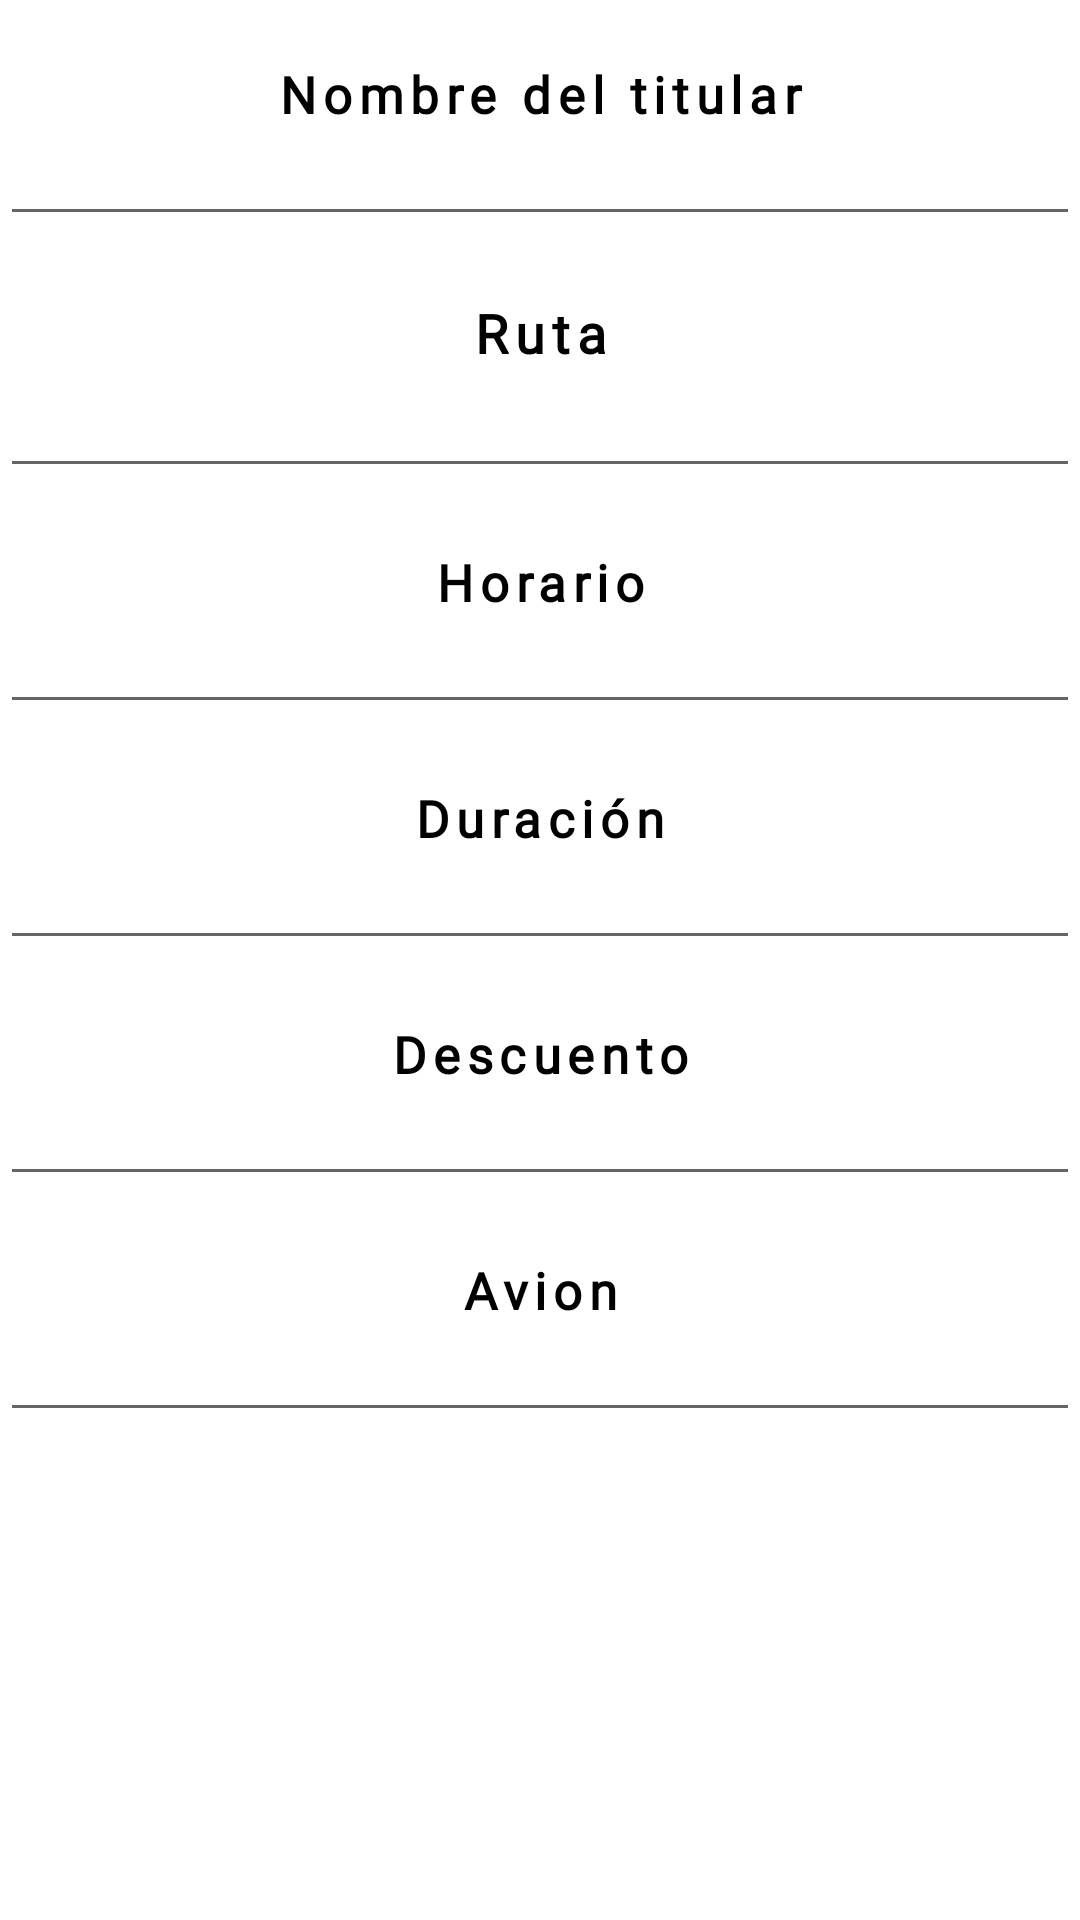

Layout XML and referenced resources for this Android screen:
<!-- AndroidManifest.xml: application theme AppTheme -->
<!-- res/layout/activity_detalle_solicitud.xml -->
<?xml version="1.0" encoding="utf-8"?>
<androidx.constraintlayout.widget.ConstraintLayout xmlns:android="http://schemas.android.com/apk/res/android"
    xmlns:app="http://schemas.android.com/apk/res-auto"
    xmlns:tools="http://schemas.android.com/tools"
    android:layout_width="match_parent"
    android:layout_height="match_parent"
    android:background="#ffff"
    tools:context=".DetalleSolicitud">

    <ScrollView
        android:layout_width="match_parent"
        android:layout_height="match_parent"
        app:layout_constraintBottom_toBottomOf="parent"
        app:layout_constraintEnd_toEndOf="parent"
        app:layout_constraintStart_toStartOf="parent"
        app:layout_constraintTop_toTopOf="parent">

        <LinearLayout
            android:layout_width="match_parent"
            android:layout_height="wrap_content"
            android:orientation="vertical"
            app:layout_constraintBottom_toBottomOf="parent"
            app:layout_constraintEnd_toEndOf="parent"
            app:layout_constraintStart_toStartOf="parent"
            app:layout_constraintTop_toTopOf="parent">

            <TextView
                android:id="@+id/txtName"
                android:layout_width="match_parent"
                android:layout_height="wrap_content"
                android:layout_marginTop="20dp"
                android:gravity="center"
                android:text="Nombre del titular"
                android:fontFamily="@font/montserrat"
                android:letterSpacing="0.13"
                android:textColor="#000000"
                android:textSize="17sp"
                android:textStyle="bold" />

            <EditText
                android:id="@+id/edtName"
                android:layout_width="match_parent"
                android:layout_height="wrap_content"
                android:layout_gravity="center"
                android:ems="10"
                android:fontFamily="@font/montserrat"
                android:letterSpacing="0.1"
                android:importantForAutofill="no"
                android:inputType="textPersonName"
                android:textAlignment="center"
                android:textColor="#1C1B1B"
                android:textSize="14sp" />

            <TextView
                android:id="@+id/txtAddress"
                android:layout_width="match_parent"
                android:layout_height="wrap_content"
                android:layout_marginTop="20dp"
                android:gravity="center"
                android:text="Ruta"
                android:fontFamily="@font/montserrat"
                android:letterSpacing="0.13"
                android:textColor="#000000"
                android:textSize="18sp"
                android:textStyle="bold" />

            <EditText
                android:id="@+id/edtAddress"
                android:layout_width="match_parent"
                android:layout_height="wrap_content"
                android:layout_gravity="center"
                android:ems="10"
                android:fontFamily="@font/montserrat"
                android:letterSpacing="0.1"
                android:importantForAutofill="no"
                android:inputType="textPersonName"
                android:textAlignment="center"
                android:textColor="#1C1B1B"
                android:textSize="17dp" />

            <TextView
                android:id="@+id/txtEmail"
                android:layout_width="match_parent"
                android:layout_height="wrap_content"
                android:layout_marginTop="20dp"
                android:gravity="center"
                android:fontFamily="@font/montserrat"
                android:letterSpacing="0.13"
                android:text="Horario"
                android:textColor="#000000"
                android:textSize="17dp"
                android:textStyle="bold" />

            <EditText
                android:id="@+id/edtEmail"
                android:layout_width="match_parent"
                android:layout_height="wrap_content"
                android:layout_gravity="center"
                android:ems="10"
                android:fontFamily="@font/montserrat"
                android:letterSpacing="0.1"
                android:importantForAutofill="no"
                android:inputType="textPersonName"
                android:textAlignment="center"
                android:textColor="#1C1B1B"
                android:textSize="14sp" />

            <TextView
                android:id="@+id/txtPhone"
                android:layout_width="match_parent"
                android:layout_height="wrap_content"
                android:layout_marginTop="20dp"
                android:gravity="center"
                android:text="Duración"
                android:fontFamily="@font/montserrat"
                android:letterSpacing="0.13"
                android:textColor="#000000"
                android:textSize="17dp"
                android:textStyle="bold" />

            <EditText
                android:id="@+id/edtPhone"
                android:layout_width="match_parent"
                android:layout_height="wrap_content"
                android:layout_gravity="center"
                android:ems="10"
                android:fontFamily="@font/montserrat"
                android:letterSpacing="0.1"
                android:importantForAutofill="no"
                android:inputType="textPersonName"
                android:textAlignment="center"
                android:textColor="#1C1B1B"
                android:textSize="14sp" />

            <TextView
                android:id="@+id/txtPosition"
                android:layout_width="match_parent"
                android:layout_height="wrap_content"
                android:layout_marginTop="20dp"
                android:gravity="center"
                android:fontFamily="@font/montserrat"
                android:letterSpacing="0.13"
                android:text="Descuento"
                android:textColor="#000000"
                android:textSize="17dp"
                android:textStyle="bold" />

            <EditText
                android:id="@+id/edtPosition"
                android:layout_width="match_parent"
                android:layout_height="wrap_content"
                android:layout_gravity="center"
                android:ems="10"
                android:fontFamily="@font/montserrat"
                android:letterSpacing="0.1"
                android:importantForAutofill="no"
                android:inputType="textPersonName"
                android:textAlignment="center"
                android:textColor="#1C1B1B"
                android:textSize="14sp" />

            <TextView
                android:id="@+id/txtStart"
                android:layout_width="match_parent"
                android:layout_height="wrap_content"
                android:layout_marginTop="20dp"
                android:gravity="center"
                android:text="Avion"
                android:fontFamily="@font/montserrat"
                android:letterSpacing="0.13"
                android:textColor="#000000"
                android:textSize="17dp"
                android:textStyle="bold" />

            <EditText
                android:id="@+id/edtStart"
                android:layout_width="match_parent"
                android:layout_height="wrap_content"
                android:layout_gravity="center"
                android:ems="10"
                android:fontFamily="@font/montserrat"
                android:letterSpacing="0.1"
                android:importantForAutofill="no"
                android:inputType="textPersonName"
                android:textAlignment="center"
                android:textColor="#1C1B1B"
                android:textSize="14sp" />

        </LinearLayout>
    </ScrollView>
</androidx.constraintlayout.widget.ConstraintLayout>
<!-- resources referenced by this layout -->
<resources>
  <style name="AppTheme" parent="Theme.AppCompat.Light.DarkActionBar">
          
          <item name="colorPrimary">#497D90</item>
          <item name="colorPrimaryDark"> #497D90</item>
          <item name="colorAccent"> #497D90</item>
          <item name="android:statusBarColor">@color/colorPrimary</item>
      </style>
  <color name="colorPrimary">#497D90</color>
</resources>
